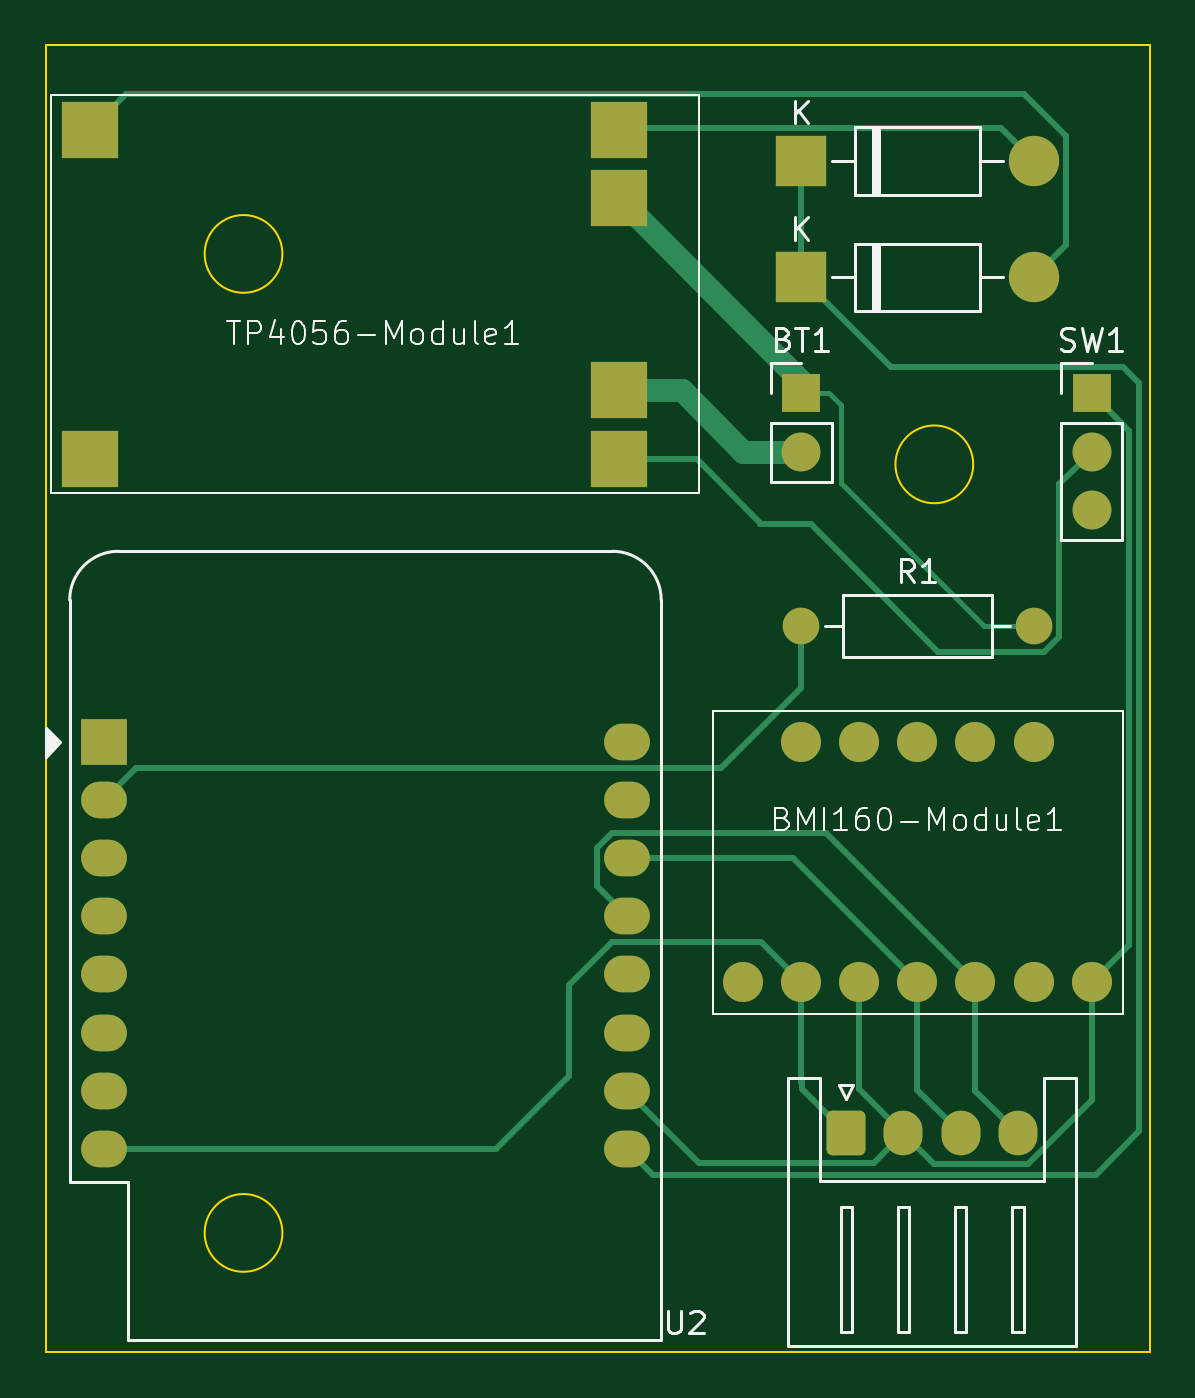
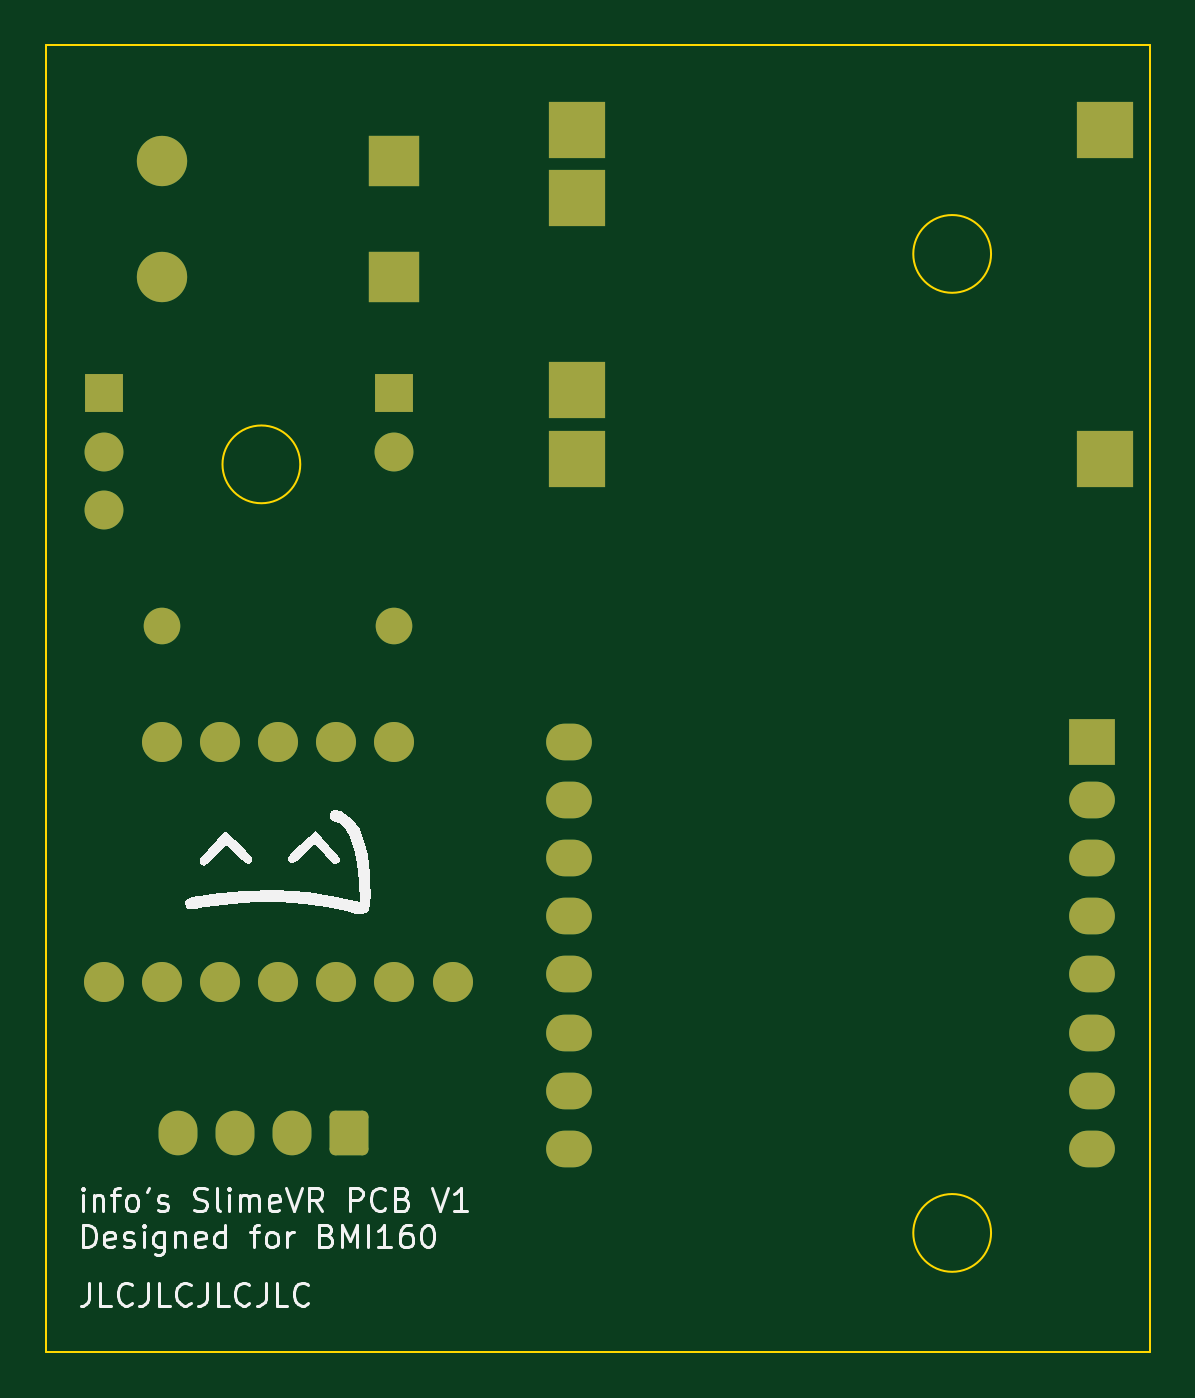
Circuit board: 9 layer files. Board 48.3 x 57.2 mm.
- bottom_copper: BMI160-B_Cu.gbr (5727 bytes)
- bottom_mask: BMI160-B_Mask.gbr (3005 bytes)
- paste: BMI160-B_Paste.gbr (473 bytes)
- bottom_silk: BMI160-B_Silkscreen.gbr (26590 bytes)
- outline: BMI160-Edge_Cuts.gbr (872 bytes)
- top_copper: BMI160-F_Cu.gbr (10172 bytes)
- top_mask: BMI160-F_Mask.gbr (3005 bytes)
- paste: BMI160-F_Paste.gbr (473 bytes)
- top_silk: BMI160-F_Silkscreen.gbr (23457 bytes)

=== bottom_copper: BMI160-B_Cu.gbr ===
%TF.GenerationSoftware,KiCad,Pcbnew,7.0.9*%
%TF.CreationDate,2024-01-03T14:20:43+09:00*%
%TF.ProjectId,SlimeVR_Tracker,536c696d-6556-4525-9f54-7261636b6572,rev?*%
%TF.SameCoordinates,Original*%
%TF.FileFunction,Copper,L2,Bot*%
%TF.FilePolarity,Positive*%
%FSLAX46Y46*%
G04 Gerber Fmt 4.6, Leading zero omitted, Abs format (unit mm)*
G04 Created by KiCad (PCBNEW 7.0.9) date 2024-01-03 14:20:43*
%MOMM*%
%LPD*%
G01*
G04 APERTURE LIST*
G04 Aperture macros list*
%AMRoundRect*
0 Rectangle with rounded corners*
0 $1 Rounding radius*
0 $2 $3 $4 $5 $6 $7 $8 $9 X,Y pos of 4 corners*
0 Add a 4 corners polygon primitive as box body*
4,1,4,$2,$3,$4,$5,$6,$7,$8,$9,$2,$3,0*
0 Add four circle primitives for the rounded corners*
1,1,$1+$1,$2,$3*
1,1,$1+$1,$4,$5*
1,1,$1+$1,$6,$7*
1,1,$1+$1,$8,$9*
0 Add four rect primitives between the rounded corners*
20,1,$1+$1,$2,$3,$4,$5,0*
20,1,$1+$1,$4,$5,$6,$7,0*
20,1,$1+$1,$6,$7,$8,$9,0*
20,1,$1+$1,$8,$9,$2,$3,0*%
G04 Aperture macros list end*
%TA.AperFunction,ComponentPad*%
%ADD10R,2.500000X2.500000*%
%TD*%
%TA.AperFunction,ComponentPad*%
%ADD11RoundRect,0.250000X-0.600000X-0.725000X0.600000X-0.725000X0.600000X0.725000X-0.600000X0.725000X0*%
%TD*%
%TA.AperFunction,ComponentPad*%
%ADD12O,1.700000X1.950000*%
%TD*%
%TA.AperFunction,ComponentPad*%
%ADD13R,2.000000X2.000000*%
%TD*%
%TA.AperFunction,ComponentPad*%
%ADD14O,2.000000X1.600000*%
%TD*%
%TA.AperFunction,ComponentPad*%
%ADD15R,1.700000X1.700000*%
%TD*%
%TA.AperFunction,ComponentPad*%
%ADD16O,1.700000X1.700000*%
%TD*%
%TA.AperFunction,ComponentPad*%
%ADD17C,1.600000*%
%TD*%
%TA.AperFunction,ComponentPad*%
%ADD18O,1.600000X1.600000*%
%TD*%
%TA.AperFunction,ComponentPad*%
%ADD19R,2.200000X2.200000*%
%TD*%
%TA.AperFunction,ComponentPad*%
%ADD20O,2.200000X2.200000*%
%TD*%
%TA.AperFunction,ComponentPad*%
%ADD21C,1.750000*%
%TD*%
G04 APERTURE END LIST*
D10*
%TO.P,TP4056-Module1,B+,B+*%
%TO.N,B+*%
X111400000Y-29570000D03*
%TO.P,TP4056-Module1,B-,B-*%
%TO.N,B-*%
X111400000Y-37970000D03*
%TO.P,TP4056-Module1,IN+,IN+*%
%TO.N,Net-(D1-A)*%
X88300000Y-26570000D03*
%TO.P,TP4056-Module1,IN-,IN-*%
%TO.N,unconnected-(TP4056-Module1-PadIN-)*%
X88300000Y-40970000D03*
%TO.P,TP4056-Module1,OUT+,OUT+*%
%TO.N,Net-(D2-A)*%
X111400000Y-26570000D03*
%TO.P,TP4056-Module1,OUT-,OUT-*%
%TO.N,Net-(SW1-B)*%
X111400000Y-40970000D03*
%TD*%
D11*
%TO.P,J2,1,Pin_1*%
%TO.N,+3V3*%
X121350000Y-70450000D03*
D12*
%TO.P,J2,2,Pin_2*%
%TO.N,GND*%
X123850000Y-70450000D03*
%TO.P,J2,3,Pin_3*%
%TO.N,SCL*%
X126350000Y-70450000D03*
%TO.P,J2,4,Pin_4*%
%TO.N,SDA*%
X128850000Y-70450000D03*
%TD*%
D13*
%TO.P,U2,1,~{RST}*%
%TO.N,unconnected-(U2-~{RST}-Pad1)*%
X88900000Y-53340000D03*
D14*
%TO.P,U2,2,A0*%
%TO.N,Net-(U2-A0)*%
X88900000Y-55880000D03*
%TO.P,U2,3,D0*%
%TO.N,unconnected-(U2-D0-Pad3)*%
X88900000Y-58420000D03*
%TO.P,U2,4,SCK/D5*%
%TO.N,unconnected-(U2-SCK{slash}D5-Pad4)*%
X88900000Y-60960000D03*
%TO.P,U2,5,MISO/D6*%
%TO.N,unconnected-(U2-MISO{slash}D6-Pad5)*%
X88900000Y-63500000D03*
%TO.P,U2,6,MOSI/D7*%
%TO.N,unconnected-(U2-MOSI{slash}D7-Pad6)*%
X88900000Y-66040000D03*
%TO.P,U2,7,CS/D8*%
%TO.N,unconnected-(U2-CS{slash}D8-Pad7)*%
X88900000Y-68580000D03*
%TO.P,U2,8,3V3*%
%TO.N,+3V3*%
X88900000Y-71120000D03*
%TO.P,U2,9,5V*%
%TO.N,+5V*%
X111760000Y-71120000D03*
%TO.P,U2,10,GND*%
%TO.N,GND*%
X111760000Y-68580000D03*
%TO.P,U2,11,D4*%
%TO.N,unconnected-(U2-D4-Pad11)*%
X111760000Y-66040000D03*
%TO.P,U2,12,D3*%
%TO.N,unconnected-(U2-D3-Pad12)*%
X111760000Y-63500000D03*
%TO.P,U2,13,SDA/D2*%
%TO.N,SDA*%
X111760000Y-60960000D03*
%TO.P,U2,14,SCL/D1*%
%TO.N,SCL*%
X111760000Y-58420000D03*
%TO.P,U2,15,RX*%
%TO.N,unconnected-(U2-RX-Pad15)*%
X111760000Y-55880000D03*
%TO.P,U2,16,TX*%
%TO.N,unconnected-(U2-TX-Pad16)*%
X111760000Y-53340000D03*
%TD*%
D15*
%TO.P,SW1,1,A*%
%TO.N,GND*%
X132080000Y-38100000D03*
D16*
%TO.P,SW1,2,B*%
%TO.N,Net-(SW1-B)*%
X132080000Y-40640000D03*
%TO.P,SW1,3,C*%
%TO.N,unconnected-(SW1-C-Pad3)*%
X132080000Y-43180000D03*
%TD*%
D15*
%TO.P,BT1,1,+*%
%TO.N,B+*%
X119380000Y-38100000D03*
D16*
%TO.P,BT1,2,-*%
%TO.N,B-*%
X119380000Y-40640000D03*
%TD*%
D17*
%TO.P,R1,1*%
%TO.N,Net-(U2-A0)*%
X119380000Y-48260000D03*
D18*
%TO.P,R1,2*%
%TO.N,B+*%
X129540000Y-48260000D03*
%TD*%
D19*
%TO.P,D2,1,K*%
%TO.N,+5V*%
X119380000Y-27940000D03*
D20*
%TO.P,D2,2,A*%
%TO.N,Net-(D2-A)*%
X129540000Y-27940000D03*
%TD*%
D19*
%TO.P,D1,1,K*%
%TO.N,+5V*%
X119380000Y-33020000D03*
D20*
%TO.P,D1,2,A*%
%TO.N,Net-(D1-A)*%
X129540000Y-33020000D03*
%TD*%
D21*
%TO.P,BMI160-Module1,3V3,3V3*%
%TO.N,+3V3*%
X119380000Y-63840000D03*
%TO.P,BMI160-Module1,CS,CS*%
%TO.N,unconnected-(BMI160-Module1-PadCS)*%
X129540000Y-63840000D03*
%TO.P,BMI160-Module1,GND,GND*%
%TO.N,GND*%
X121920000Y-63840000D03*
%TO.P,BMI160-Module1,INT1,INT1*%
%TO.N,unconnected-(BMI160-Module1-PadINT1)*%
X124460000Y-53340000D03*
%TO.P,BMI160-Module1,INT2,INT2*%
%TO.N,unconnected-(BMI160-Module1-PadINT2)*%
X121920000Y-53340000D03*
%TO.P,BMI160-Module1,OCS,OCS*%
%TO.N,unconnected-(BMI160-Module1-PadOCS)*%
X119380000Y-53340000D03*
%TO.P,BMI160-Module1,SAO,SAO*%
%TO.N,GND*%
X132080000Y-63840000D03*
%TO.P,BMI160-Module1,SCL,SCL*%
%TO.N,SCL*%
X124460000Y-63840000D03*
%TO.P,BMI160-Module1,SCX,SCX*%
%TO.N,unconnected-(BMI160-Module1-PadSCX)*%
X127000000Y-53340000D03*
%TO.P,BMI160-Module1,SDA,SDA*%
%TO.N,SDA*%
X127000000Y-63840000D03*
%TO.P,BMI160-Module1,SDX,SDX*%
%TO.N,unconnected-(BMI160-Module1-PadSDX)*%
X129540000Y-53340000D03*
%TO.P,BMI160-Module1,VIN,VIN*%
%TO.N,unconnected-(BMI160-Module1-PadVIN)*%
X116840000Y-63840000D03*
%TD*%
M02*

=== bottom_mask: BMI160-B_Mask.gbr (3005 bytes, source withheld) ===
=== paste: BMI160-B_Paste.gbr ===
%TF.GenerationSoftware,KiCad,Pcbnew,7.0.9*%
%TF.CreationDate,2024-01-03T14:20:43+09:00*%
%TF.ProjectId,SlimeVR_Tracker,536c696d-6556-4525-9f54-7261636b6572,rev?*%
%TF.SameCoordinates,Original*%
%TF.FileFunction,Paste,Bot*%
%TF.FilePolarity,Positive*%
%FSLAX46Y46*%
G04 Gerber Fmt 4.6, Leading zero omitted, Abs format (unit mm)*
G04 Created by KiCad (PCBNEW 7.0.9) date 2024-01-03 14:20:43*
%MOMM*%
%LPD*%
G01*
G04 APERTURE LIST*
G04 APERTURE END LIST*
M02*

=== bottom_silk: BMI160-B_Silkscreen.gbr (26590 bytes, source omitted) ===
=== outline: BMI160-Edge_Cuts.gbr ===
%TF.GenerationSoftware,KiCad,Pcbnew,7.0.9*%
%TF.CreationDate,2024-01-03T14:20:43+09:00*%
%TF.ProjectId,SlimeVR_Tracker,536c696d-6556-4525-9f54-7261636b6572,rev?*%
%TF.SameCoordinates,Original*%
%TF.FileFunction,Profile,NP*%
%FSLAX46Y46*%
G04 Gerber Fmt 4.6, Leading zero omitted, Abs format (unit mm)*
G04 Created by KiCad (PCBNEW 7.0.9) date 2024-01-03 14:20:43*
%MOMM*%
%LPD*%
G01*
G04 APERTURE LIST*
%TA.AperFunction,Profile*%
%ADD10C,0.100000*%
%TD*%
G04 APERTURE END LIST*
D10*
X96700000Y-74800000D02*
G75*
G03*
X96700000Y-74800000I-1700000J0D01*
G01*
X126900000Y-41200000D02*
G75*
G03*
X126900000Y-41200000I-1700000J0D01*
G01*
X96700000Y-32000000D02*
G75*
G03*
X96700000Y-32000000I-1700000J0D01*
G01*
X86360000Y-22860000D02*
X134620000Y-22860000D01*
X134620000Y-80010000D01*
X86360000Y-80010000D01*
X86360000Y-22860000D01*
M02*

=== top_copper: BMI160-F_Cu.gbr (10172 bytes, source omitted) ===
=== top_mask: BMI160-F_Mask.gbr (3005 bytes, source withheld) ===
=== paste: BMI160-F_Paste.gbr ===
%TF.GenerationSoftware,KiCad,Pcbnew,7.0.9*%
%TF.CreationDate,2024-01-03T14:20:43+09:00*%
%TF.ProjectId,SlimeVR_Tracker,536c696d-6556-4525-9f54-7261636b6572,rev?*%
%TF.SameCoordinates,Original*%
%TF.FileFunction,Paste,Top*%
%TF.FilePolarity,Positive*%
%FSLAX46Y46*%
G04 Gerber Fmt 4.6, Leading zero omitted, Abs format (unit mm)*
G04 Created by KiCad (PCBNEW 7.0.9) date 2024-01-03 14:20:43*
%MOMM*%
%LPD*%
G01*
G04 APERTURE LIST*
G04 APERTURE END LIST*
M02*

=== top_silk: BMI160-F_Silkscreen.gbr (23457 bytes, source omitted) ===
